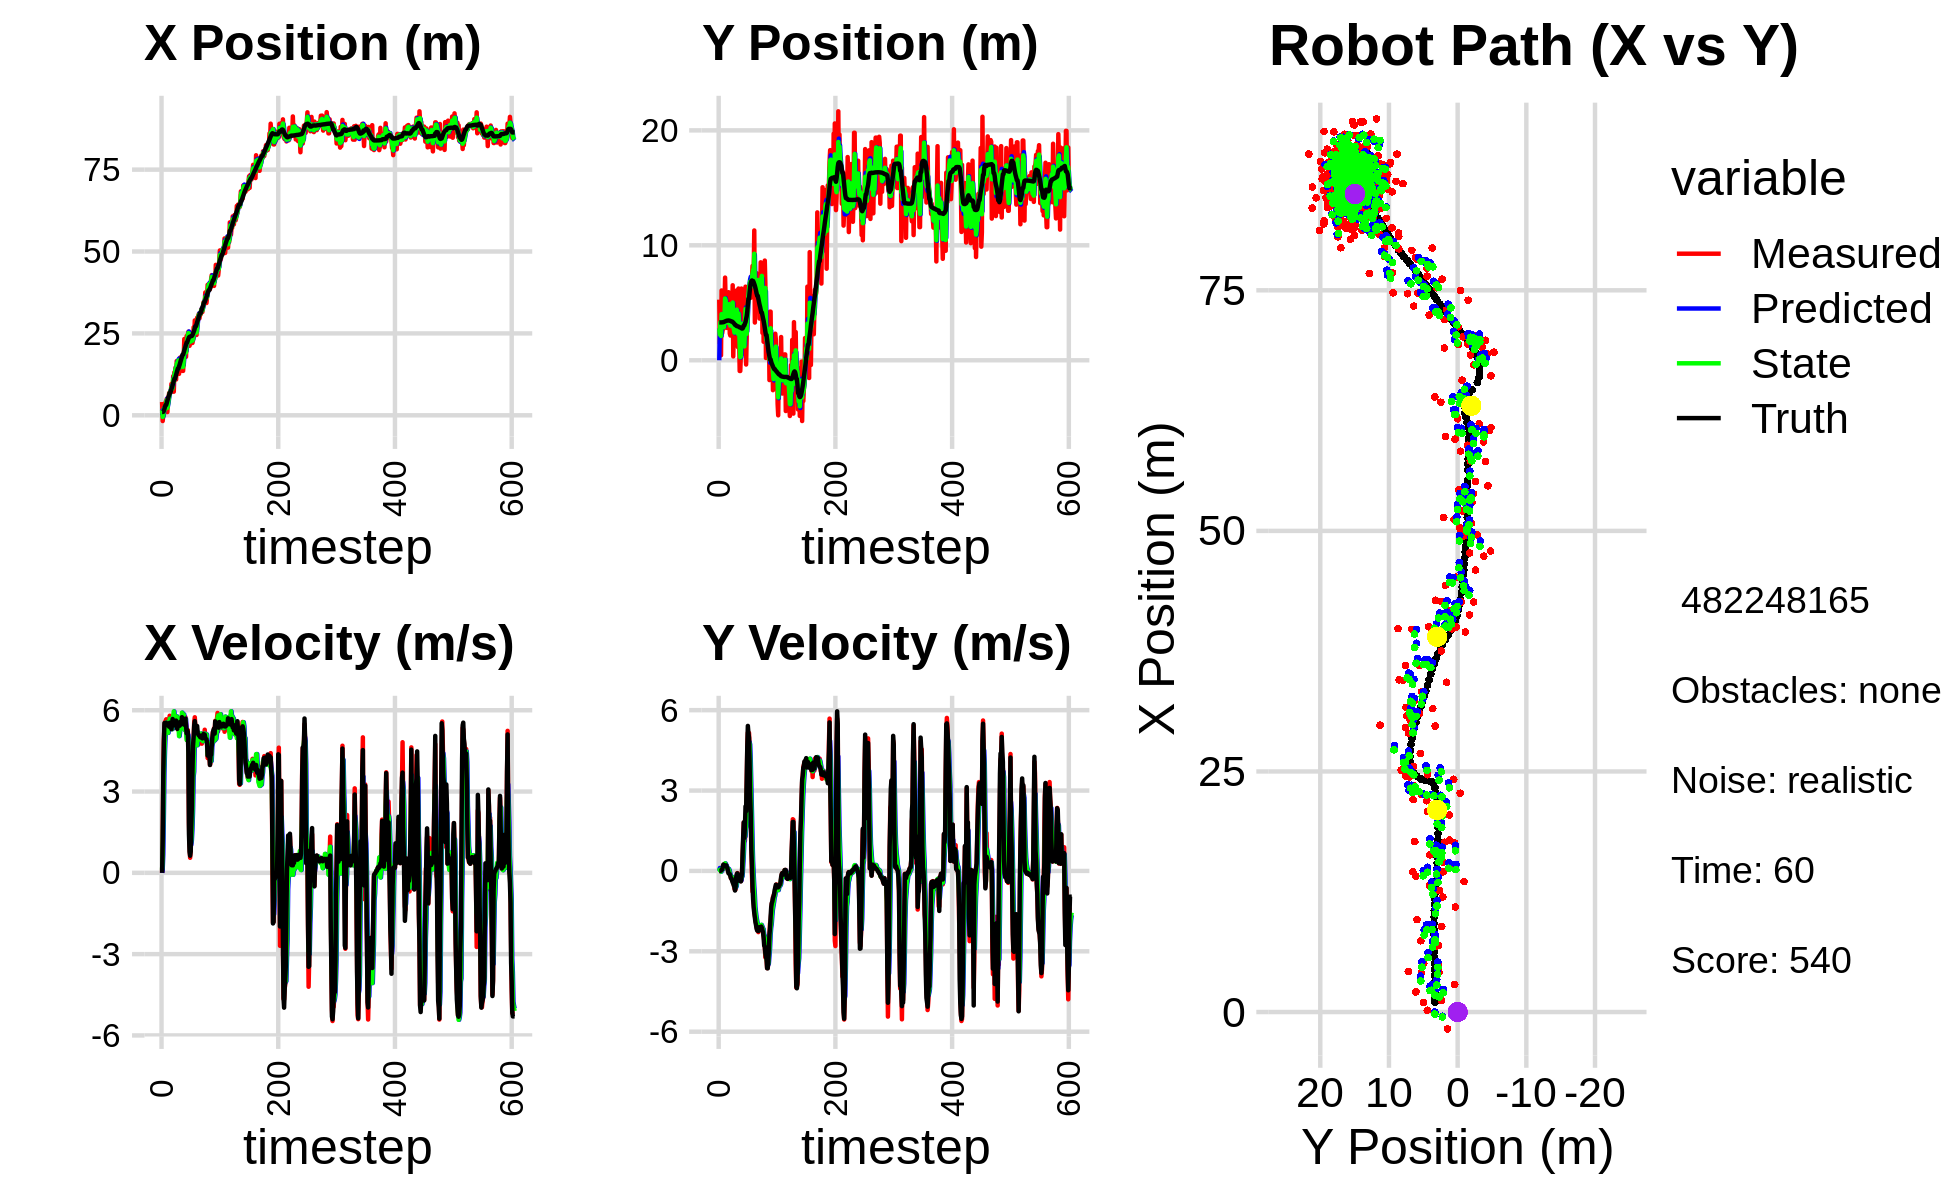

The file beside this chart, header and first rows:
0.000000000000000000e+00, 0.000000000000000000e+00, 0.000000000000000000e+00, -0.000000000000000000e+00, 0.000000000000000000e+00, 0.000000000000000000e+00, 0.000000000000000000e+00, 0.000000000000000000e+00, 0.000000000000000000e+00, 0.000000000000000000e+00, 0.000000000000000000e+00, 0.000000000000000000e+00, 1.006034612859177724e+00, 3.290812493418743934e+00, 0.000000000000000000e+00, 0.000000000000000000e+00, 0.000000000000000000e+00, 2.363684907322749496e-04
4.051775932442439832e+00, 5.274974346175403284e+00, 0.000000000000000000e+00, -0.000000000000000000e+00, 0.000000000000000000e+00, 0.000000000000000000e+00, 0.000000000000000000e+00, 0.000000000000000000e+00, 1.568807167603958774e+00, 2.711764619621594097e+00, 1.212292572427085685e-01, 1.084262896660577596e-01, 1.006034612859177724e+00, 3.290812493418743934e+00, 0.000000000000000000e+00, 0.000000000000000000e+00, 0.000000000000000000e+00, 2.363684907322749496e-04
-1.751466035886454664e+00, 1.482026100819032743e+00, 1.188999437608738496e+00, -1.167181355555111603e-03, 1.580930093328229535e+00, 2.722607248588199802e+00, 1.212292572427085685e-01, 1.084262896660577596e-01, -5.101413902678317847e-01, 2.229470643953245013e+00, 6.821567345371185587e-01, 2.794711218899748051e-02, 1.006034612859177724e+00, 3.290812493418743934e+00, 1.199999999999999956e+00, 0.000000000000000000e+00, 1.200000047683715820e+00, 9.816497331485152245e-04
1.820885540115121104e-01, 4.415310188340687780e+00, 3.544999904109160660e+00, 1.104893714724806920e-03, -4.419257168141199066e-01, 2.232265355172144972e+00, 6.821567345371185587e-01, 2.794711218899748051e-02, -2.051609612442929220e-01, 3.307253451888703122e+00, 2.056363576194634835e+00, 6.063729185655060416e-02, 1.067199468829286291e+00, 3.290822907733752523e+00, 3.600000000000000089e+00, 6.000000000000000125e-03, 3.599999904632568359e+00, -3.116766456514596939e-04
2.847756147466323107e+00, 4.307843617854416052e-01, 4.897984118176478496e+00, 1.237987185011240471e-02, 4.753963751705780894e-04, 3.313317181074358242e+00, 2.056363576194634835e+00, 6.063729185655060416e-02, 1.994205360728523946e+00, 2.113702004742556539e+00, 3.694749950046732678e+00, -2.477450728408266134e-02, 1.398948431187513997e+00, 3.291257278357045735e+00, 4.799999999999999822e+00, 1.099999999999999936e-02, 4.800000190734863281e+00, -2.527538919821381569e-03
2.086123257816080212e+00, 6.072422887947823256e+00, 5.413873719490456260e+00, 3.698271434676844716e-02, 2.363680355733197125e+00, 2.111224554014148325e+00, 3.694749950046732678e+00, -2.477450728408266134e-02, 2.218822934734571817e+00, 4.014605921193648896e+00, 4.501016150284402606e+00, 8.245735966290305974e-02, 1.991374731522545183e+00, 3.293421413907072104e+00, 5.525999999999999801e+00, 4.299999999999999656e-02, 5.526999950408935547e+00, -6.830994039773941040e-03
1.198714971593678458e+00, 2.355414079407558869e+00, 5.568510415005518688e+00, 7.382524094864591213e-02, 2.668924549763012077e+00, 4.022851657159939087e+00, 4.501016150284402606e+00, 8.245735966290305974e-02, 1.762074011101201654e+00, 3.309757383633937788e+00, 5.056215120276087660e+00, 4.369076516094053120e-02, 2.626472235282732104e+00, 3.299105511582585137e+00, 5.530999999999999694e+00, 5.500000000000000028e-02, 5.531000137329101562e+00, -1.325685158371925354e-02
4.123920679764583319e+00, 2.724667976548530657e+00, 5.605645816126889613e+00, 1.624707951775327119e-01, 2.267695523128810287e+00, 3.314126460150031761e+00, 5.056215120276087660e+00, 4.369076516094053120e-02, 2.814508539062632320e+00, 3.040779711645735350e+00, 5.292286929869763235e+00, 8.236372400017791251e-02, 3.156036138829225290e+00, 3.309310803990858307e+00, 5.532000000000000028e+00, 1.419999999999999873e-01, 5.532999992370605469e+00, -2.897530980408191681e-02
4.123920679764583319e+00, 2.724667976548530657e+00, 5.665621050272244830e+00, 1.642090826652154723e-01, 3.343737232049608821e+00, 3.049016084045752972e+00, 5.292286929869763235e+00, 8.236372400017791251e-02, 3.919971935217897219e+00, 2.908711808505457075e+00, 5.542104229757808476e+00, 1.118654457635675226e-01, 3.156036138829225290e+00, 3.309310803990858307e+00, 5.535000000000000142e+00, 2.379999999999999893e-01, 5.539999961853027344e+00, -2.897530980408191681e-02
5.048066973756705877e+00, 2.817532445480447567e+00, 5.522772411636049483e+00, 2.403487875200864266e-01, 4.474182358193678155e+00, 2.919898353081813891e+00, 5.542104229757808476e+00, 1.118654457635675226e-01, 4.646325805963347655e+00, 2.876465401124838728e+00, 5.519473302602092346e+00, 1.656472280164701105e-01, 3.791770697026369152e+00, 3.332805718635003966e+00, 5.448999999999999844e+00, 2.200000000000000011e-01, 5.453999996185302734e+00, -4.349214583635330200e-02
9.777305127553564956e-01, 4.956013649094141549e+00, 5.454877566964852598e+00, 2.121153866194046833e-01, 5.198273136223557245e+00, 2.893030123926485953e+00, 5.519473302602092346e+00, 1.656472280164701105e-01, 2.270526321064359809e+00, 3.802203665532731591e+00, 5.245041418237790687e+00, 2.265387567112009115e-01, 4.420860052124896633e+00, 3.359544245965688791e+00, 5.491999999999999993e+00, 2.000000000000000111e-01, 5.494999885559082031e+00, -3.886587172746658325e-02
4.220077812698252551e+00, 7.191620654108953126e+00, 5.183757726176926539e+00, 1.833650427332777777e-01, 2.795030462888139056e+00, 3.824857541203851685e+00, 5.245041418237790687e+00, 2.265387567112009115e-01, 3.215478898438018263e+00, 5.375467568979731325e+00, 5.164634923842299052e+00, 2.829209119591946098e-01, 5.050781011856225966e+00, 3.382499760429174440e+00, 5.501000000000000334e+00, 1.940000000000000058e-01, 5.494999885559082031e+00, -3.535825386643409729e-02
5.039326965741945941e+00, 4.945313631432067147e+00, 5.413380064883456910e+00, 1.979982054407612990e-01, 3.731942390822248434e+00, 5.403759660175651014e+00, 5.164634923842299052e+00, 2.829209119591946098e-01, 4.669500471959948662e+00, 5.198820984911292520e+00, 5.397560469970521524e+00, 2.368424073683701725e-01, 5.682948828287469389e+00, 3.404956518750283490e+00, 5.512999999999999901e+00, 2.079999999999999905e-01, 5.517000198364257812e+00, -3.655941039323806763e-02
6.793263912485666189e+00, 3.203570469624531736e+00, 5.547767160022028854e+00, 2.167580367181357048e-01, 5.209256518957000814e+00, 5.222505225648129468e+00, 5.397560469970521524e+00, 2.368424073683701725e-01, 5.648696348883986751e+00, 4.297157477446722496e+00, 5.384183797769403590e+00, 1.829958566213628623e-01, 6.208335638738276430e+00, 3.424850269892063981e+00, 5.392000000000000348e+00, 2.099999999999999922e-01, 5.395999908447265625e+00, -3.905135765671730042e-02
6.914624378259032866e+00, 2.816847651213584491e+00, 5.797031725980115624e+00, 1.510684956565971904e-01, 6.187114728660927376e+00, 4.315457063108858904e+00, 5.384183797769403590e+00, 1.829958566213628623e-01, 6.748863976076668436e+00, 3.645914429416739821e+00, 5.686197895103870081e+00, 1.395040262813181386e-01, 6.832963705075463245e+00, 3.446183889371551956e+00, 5.538000000000000256e+00, 1.429999999999999882e-01, 5.539999961853027344e+00, -2.605373226106166840e-02
6.914624378259032866e+00, 2.816847651213584491e+00, 5.617666627041574046e+00, 6.120465929041223746e-02, 7.317483765587055267e+00, 3.659864832044871452e+00, 5.686197895103870081e+00, 1.395040262813181386e-01, 7.207771559942681705e+00, 3.273367899449553420e+00, 5.680469681080963618e+00, 8.653349477734355311e-02, 6.832963705075463245e+00, 3.446183889371551956e+00, 5.440000000000000391e+00, 1.079999999999999988e-01, 5.440999984741210938e+00, -1.089460123330354691e-02
7.489431720324147612e+00, 3.313897191714441526e+00, 5.320684321339613554e+00, 5.796902748053001098e-02, 7.775818528050778333e+00, 3.282021248927287971e+00, 5.680469681080963618e+00, 8.653349477734355311e-02, 7.523683683225937280e+00, 3.295738653950326835e+00, 5.437600255213347111e+00, 7.469537654779315194e-02, 7.463413000689039123e+00, 3.459112822780428420e+00, 5.421000000000000263e+00, -5.000000000000000104e-03, 5.421000003814697266e+00, -1.089460123330354691e-02
9.594503999306226660e+00, 5.919781326200343585e+00, 5.368658867383778066e+00, -6.051871675046724408e-02, 8.067443708747271458e+00, 3.303208191605106148e+00, 5.437600255213347111e+00, 7.469537654779315194e-02, 8.553019404288718874e+00, 4.489584513527312026e+00, 5.320466613659967869e+00, 7.283675911602302544e-02, 8.086488485594589548e+00, 3.459886907375849585e+00, 5.299999999999999822e+00, -9.299999999999999933e-02, 5.300000190734863281e+00, 1.127211749553680420e-02
7.412152171398926015e+00, 5.363121196403619173e+00, 5.495107261321588332e+00, -9.904611019278579398e-02, 9.085066065654714862e+00, 4.496868189438914420e+00, 5.320466613659967869e+00, 7.283675911602302544e-02, 8.002382093677349317e+00, 4.882454137834542074e+00, 5.302354843324847522e+00, 1.520573550195815360e-02, 8.595334768386406310e+00, 3.452023430533162962e+00, 5.493999999999999773e+00, -9.900000000000000466e-02, 5.494999885559082031e+00, 1.802246645092964172e-02
8.880013674827761605e+00, 2.325153155889939427e+00, 5.675998114076540979e+00, -1.066533109866906193e-01, 8.532617578009833892e+00, 4.883974711384738043e+00, 5.302354843324847522e+00, 1.520573550195815360e-02, 8.579243613403800595e+00, 3.719995839028632290e+00, 5.425220022264957365e+00, -9.373958131987143727e-02, 9.222482443238220640e+00, 3.440806194870831280e+00, 5.674999999999999822e+00, -1.150000000000000050e-01, 5.676000118255615234e+00, 1.878801919519901276e-02
1.195615601603495470e+01, 2.153005584719024590e+00, 5.641490462703175446e+00, -1.682913012409120723e-01, 9.121765615630296864e+00, 3.710621880896645131e+00, 5.425220022264957365e+00, -9.373958131987143727e-02, 1.102299963641582359e+01, 3.008095296917613570e+00, 5.782039270641994300e+00, -1.579838584019468972e-01, 9.874063253826076192e+00, 3.425833924460684354e+00, 5.616999999999999993e+00, -1.849999999999999978e-01, 5.619999885559082031e+00, 2.982215583324432373e-02
7.199491739707455373e+00, 3.505095272841629139e+00, 5.490609610348513137e+00, -2.649858435070586160e-01, 1.160120356348002346e+01, 2.992296911077418908e+00, 5.782039270641994300e+00, -1.579838584019468972e-01, 1.021219779708691888e+01, 3.222116877927178269e+00, 5.956651723984994540e+00, -1.937827455215909156e-01, 1.051473021504717842e+01, 3.401410586832561034e+00, 5.488999999999999879e+00, -2.720000000000000195e-01, 5.495999813079833984e+00, 4.822422564029693604e-02
1.312616705906482295e+01, 4.109090952763867044e+00, 5.346716567762365813e+00, -2.977367096823359538e-01, 1.080786296948541825e+01, 3.202738603375019366e+00, 5.956651723984994540e+00, -1.937827455215909156e-01, 1.221959068084102640e+01, 3.608844083729648045e+00, 5.756168481058733022e+00, -2.206376290109242633e-01, 1.114245200197331087e+01, 3.369549839225177479e+00, 5.442999999999999616e+00, -2.819999999999999729e-01, 5.451000213623046875e+00, 5.562844499945640564e-02
1.312616705906482295e+01, 4.109090952763867044e+00, 5.535424340157388379e+00, -3.082450713155562294e-01, 1.279520752894690006e+01, 3.586780320828555801e+00, 5.756168481058733022e+00, -2.206376290109242633e-01, 1.294285871726870774e+01, 3.821164679368786565e+00, 5.650940437328307198e+00, -2.478069232396505894e-01, 1.114245200197331087e+01, 3.369549839225177479e+00, 5.519000000000000128e+00, -3.589999999999999858e-01, 5.531000137329101562e+00, 5.562844499945640564e-02
1.457513380049004148e+01, 6.524754985096565818e+00, 5.374760648210720859e+00, -3.774812548551230718e-01, 1.350795276100153863e+01, 3.796383987044821495e+00, 5.650940437328307198e+00, -2.478069232396505894e-01, 1.415403037497106631e+01, 5.023815518356101073e+00, 5.562289832650087362e+00, -2.482207524406931931e-01, 1.177347350117025293e+01, 3.330745442843541682e+00, 5.445000000000000284e+00, -4.309999999999999942e-01, 5.461999893188476562e+00, 7.011706382036209106e-02
1.092799222514832280e+01, 3.375702562959733144e-01, 5.411625263520285500e+00, -4.463296348960934523e-01, 1.471025935823607433e+01, 4.998993443112031976e+00, 5.562289832650087362e+00, -2.482207524406931931e-01, 1.345240503605931259e+01, 2.885878000963809864e+00, 5.767009989158656147e+00, -4.341390944458241585e-01, 1.240018057869529322e+01, 3.283110684323486073e+00, 5.616999999999999993e+00, -4.759999999999999787e-01, 5.637000083923339844e+00, 8.228982985019683838e-02
1.655419564289796241e+01, 2.573091476496560670e+00, 5.448104670802440097e+00, -5.214259667531265796e-01, 1.402910603497517883e+01, 2.842464091519227409e+00, 5.767009989158656147e+00, -4.341390944458241585e-01, 1.560304228592067410e+01, 2.718998626022566256e+00, 5.772286406997292119e+00, -4.778826596281045003e-01, 1.304240965907294303e+01, 3.226772635648056387e+00, 5.434999999999999609e+00, -5.390000000000000346e-01, 5.461999893188476562e+00, 9.541714191436767578e-02
1.556688678298938910e+01, 2.094467162611175048e+00, 5.461060083507189411e+00, -6.616819227603011333e-01, 1.618027092662040189e+01, 2.671210360059755651e+00, 5.772286406997292119e+00, -4.778826596281045003e-01, 1.602007763349784142e+01, 2.406242251119588893e+00, 5.700731365643589399e+00, -5.705323922921198276e-01, 1.366137290015978145e+01, 3.161137103726501252e+00, 5.310999999999999943e+00, -6.009999999999999787e-01, 5.344999790191650391e+00, 1.205758899450302124e-01
1.633934021012129278e+01, 4.032249509194721249e+00, 5.388450972105664150e+00, -7.021056096101510047e-01, 1.659015077006220196e+01, 2.349189011890377099e+00, 5.700731365643589399e+00, -5.705323922921198276e-01, 1.637982612054587861e+01, 3.105896211133427176e+00, 5.479843436759073150e+00, -5.930623341504911439e-01, 1.427936339420892686e+01, 3.082252204105764726e+00, 5.544999999999999929e+00, -7.309999999999999831e-01, 5.592999935150146484e+00, 1.295682638883590698e-01
1.633934021012129278e+01, 4.032249509194721249e+00, 5.261524113283406301e+00, -6.855672649076327563e-01, 1.692781046422178548e+01, 3.046589977718378250e+00, 5.479843436759073150e+00, -5.930623341504911439e-01, 1.675789398699036070e+01, 3.489996654541915433e+00, 5.442282866499682292e+00, -6.126993074349312840e-01, 1.427936339420892686e+01, 3.082252204105764726e+00, 5.543999999999999595e+00, -5.949999999999999734e-01, 5.576000213623046875e+00, 1.295682638883590698e-01
1.263703370148885696e+01, 2.624168738086174457e+00, 5.440032299092594670e+00, -4.665286715672254392e-01, 1.730212227364032884e+01, 3.428726723798422249e+00, 5.442282866499682292e+00, -6.126993074349312840e-01, 1.432885668697572257e+01, 3.068769621172132922e+00, 5.044495026084469202e+00, -5.655549052043817859e-01, 1.491653609296337279e+01, 3.007872893273577652e+00, 5.525999999999999801e+00, -2.379999999999999893e-01, 5.531000137329101562e+00, 8.554912358522415161e-02
1.412811291255547985e+01, 6.082697584105000388e+00, 5.403765712413371780e+00, -1.869915148661175919e-01, 1.483330618958416913e+01, 3.012214130651694965e+00, 5.044495026084469202e+00, -5.655549052043817859e-01, 1.452852680690843279e+01, 4.408349187409970504e+00, 5.227106237207371109e+00, -3.351807246110976579e-01, 1.544588828093176147e+01, 2.974417163818820597e+00, 5.426999999999999602e+00, -1.160000000000000059e-01, 5.427999973297119141e+00, 3.459012508392333984e-02
1.764146065764572668e+01, 1.929248704429162409e+00, 5.556433315313069166e+00, -7.936997627533193267e-02, 1.505123743062917008e+01, 4.374831114948860566e+00, 5.227106237207371109e+00, -3.351807246110976579e-01, 1.674616055843118545e+01, 3.276293600449171173e+00, 5.661747672891171312e+00, -2.743942970221252553e-01, 1.607088637378743101e+01, 2.960764541626900836e+00, 5.567000000000000171e+00, -8.999999999999999667e-02, 5.567999839782714844e+00, 1.428336743265390396e-02
1.506650161785196573e+01, 1.143643720762131277e+00, 5.392518485826635732e+00, -1.264158066041234096e-01, 1.731233532572030143e+01, 3.248854170746958481e+00, 5.661747672891171312e+00, -2.743942970221252553e-01, 1.655641324362675348e+01, 2.300998689952804099e+00, 5.731989870898611450e+00, -2.539948845086176243e-01, 1.670876669936373915e+01, 2.949869616591449528e+00, 5.469000000000000306e+00, -1.789999999999999925e-01, 5.471000194549560547e+00, 2.343852072954177856e-02
1.771830007434522969e+01, 6.240777804469589185e+00, 5.423654315303982898e+00, -3.009976888368098291e-01, 1.712961223071661365e+01, 2.275599201501942392e+00, 5.731989870898611450e+00, -2.539948845086176243e-01, 1.745477280559800093e+01, 4.065179406388359951e+00, 5.584258840410294411e+00, -1.916134366927719768e-01, 1.733764815350114219e+01, 2.926894022738551371e+00, 5.488999999999999879e+00, -2.819999999999999729e-01, 5.497000217437744141e+00, 5.544034019112586975e-02
1.456743764873486491e+01, 2.087545021830183423e+00, 5.761365397407812061e+00, -3.663263937983703977e-01, 1.801319868963902948e+01, 4.046018062719082486e+00, 5.584258840410294411e+00, -1.916134366927719768e-01, 1.675278849281467330e+01, 3.157249742144188964e+00, 5.909325853656637761e+00, -3.092359528973094296e-01, 1.787300467551420979e+01, 2.893263920796708799e+00, 5.743000000000000327e+00, -3.649999999999999911e-01, 5.754000186920166016e+00, 6.349778175354003906e-02
1.355913805994219246e+01, -9.329582615866938156e-01, 5.772316767515476954e+00, -2.325673289275891897e-01, 1.734372107818033726e+01, 3.126326146854458088e+00, 5.909325853656637761e+00, -3.092359528973094296e-01, 1.493746418949085353e+01, 1.294771184539345921e+00, 5.488619853156691875e+00, -3.606906483643937400e-01, 1.852603697821295370e+01, 2.861230476464905248e+00, 5.610000000000000320e+00, -2.260000000000000064e-01, 5.613999843597412109e+00, 4.026833921670913696e-02
1.355913805994219246e+01, -9.329582615866938156e-01, 5.477555835989184274e+00, -2.206913759474855019e-01, 1.548632617480652307e+01, 1.258702119702906463e+00, 5.488619853156691875e+00, -3.606906483643937400e-01, 1.479325174611544824e+01, 2.717575084299620469e-01, 5.632764660163611659e+00, -3.455187853583581159e-01, 1.852603697821295370e+01, 2.861230476464905248e+00, 5.549000000000000377e+00, -3.069999999999999951e-01, 5.558000087738037109e+00, 4.026833921670913696e-02
1.757294690619476540e+01, 4.396259327703578856e-01, 5.657184212761391606e+00, -3.810087243838715110e-01, 1.535652821213180985e+01, 2.372056298941262464e-01, 5.632764660163611659e+00, -3.455187853583581159e-01, 1.675328169308715687e+01, 3.278303315855339850e-01, 5.844851758070854331e+00, -3.568001830950950914e-01, 1.916608977348728615e+01, 2.827812625716527251e+00, 5.541999999999999815e+00, -3.910000000000000142e-01, 5.556000232696533203e+00, 6.724797934293746948e-02
2.329287862820685362e+01, 6.239345504885420723e+00, 5.558088051350146053e+00, -3.484474446237267875e-01, 1.733776686889424212e+01, 2.921503132760244759e-01, 5.844851758070854331e+00, -3.568001830950950914e-01, 1.954007696050187093e+01, 2.978929958457491090e+00, 5.278976157087251764e+00, -2.282116171946106387e-01, 1.980306410821721386e+01, 2.783960058357653811e+00, 5.464999999999999858e+00, -2.409999999999999920e-01, 5.469999790191650391e+00, 6.261002272367477417e-02
2.047510927547935466e+01, 1.225046648539409588e+00, 5.749482679976607002e+00, -7.712919453104903622e-02, 2.006797457621059522e+01, 2.956108796738030176e+00, 5.278976157087251764e+00, -2.282116171946106387e-01, 2.039240714003808819e+01, 2.177646930741797604e+00, 5.620488068234700485e+00, -1.984148168858917705e-01, 2.043198943163235271e+01, 2.754760517621829496e+00, 5.546000000000000263e+00, -7.599999999999999811e-02, 5.546000003814697266e+00, 1.341417524963617325e-02
2.083419184388476708e+01, 4.396079793349871423e+00, 5.743590488120072557e+00, 5.514236888895867050e-01, 2.095445594686155744e+01, 2.157805449053208591e+00, 5.620488068234700485e+00, -1.984148168858917705e-01, 2.089276798306483585e+01, 3.185809767778057910e+00, 5.673794195921145089e+00, 1.765698712690359218e-01, 2.096619200717715970e+01, 2.769694699693511453e+00, 5.690000000000000391e+00, 6.460000000000000187e-01, 5.727000236511230469e+00, -9.571343660354614258e-02
1.786230230365688243e+01, 1.196901246632172677e+00, 5.492935279522680680e+00, 1.100031210851296848e+00, 2.146014740265695053e+01, 3.203466754904961356e+00, 5.673794195921145089e+00, 1.765698712690359218e-01, 1.918346386350155441e+01, 2.317941944856134473e+00, 5.232664609507940767e+00, 5.384020988891639048e-01, 2.161286521014558559e+01, 2.855598493067268873e+00, 5.416000000000000369e+00, 1.284000000000000030e+00, 5.565999984741210938e+00, -1.976483464241027832e-01
2.419007694720491486e+01, 5.763565149172010793e-01, 5.311625665644106320e+00, 1.808301543716461346e+00, 1.970673032445234796e+01, 2.371782154745051052e+00, 5.232664609507940767e+00, 5.384020988891639048e-01, 2.133896513162325448e+01, 1.589391986144196967e+00, 4.904218416127270608e+00, 1.056163492498136236e+00, 2.222004103723438817e+01, 3.032265051363910668e+00, 5.149000000000000021e+00, 1.814000000000000057e+00, 5.459000110626220703e+00, -3.281348347663879395e-01
2.419007694720491486e+01, 5.763565149172010793e-01, 4.884688527195883978e+00, 1.662954123712949261e+00, 2.182938697323598021e+01, 1.695008335394010635e+00, 4.904218416127270608e+00, 1.056163492498136236e+00, 2.330007786189660024e+01, 1.203398105096332937e+00, 5.105341540657948762e+00, 1.298103881489764966e+00, 2.222004103723438817e+01, 3.032265051363910668e+00, 5.272000000000000242e+00, 1.231999999999999984e+00, 5.414000034332275391e+00, -3.281348347663879395e-01
2.465464210527428079e+01, 4.383714555445250127e+00, 5.267571346638459495e+00, 1.128034579374034951e+00, 2.381061201596239485e+01, 1.333208493245309434e+00, 5.105341540657948762e+00, 1.298103881489764966e+00, 2.409860222671101582e+01, 2.707325579412468208e+00, 5.095012188128777098e+00, 1.287745592373452208e+00, 2.282077956218569881e+01, 3.196337937483005209e+00, 5.201999999999999957e+00, 1.633000000000000007e+00, 5.452000141143798828e+00, -2.109607011079788208e-01
2.549955010482718265e+01, 6.402647199849496928e+00, 4.690026058121179453e+00, 1.767427626634787030e+00, 2.460810344552389495e+01, 2.836100138649813474e+00, 5.095012188128777098e+00, 1.287745592373452208e+00, 2.510590561205139082e+01, 4.457880115464060822e+00, 4.912510965497349780e+00, 1.572357939555736772e+00, 2.332622790336330709e+01, 3.320823613130876151e+00, 4.440000000000000391e+00, 2.411000000000000032e+00, 5.052000045776367188e+00, -3.603899776935577393e-01
2.273238527807550469e+01, -3.694707317717822459e-01, 1.842023936320207111e+00, 2.016261026335910866e+00, 2.559715670860112624e+01, 4.615115909419634121e+00, 4.912510965497349780e+00, 1.572357939555736772e+00, 2.496365871205563636e+01, 2.373543363990032518e+00, 4.060776024918133942e+00, 1.661906742238007606e+00, 2.379388308565066978e+01, 3.593533858468715092e+00, 1.441999999999999948e+00, 2.225999999999999979e+00, 2.651999950408935547e+00, -8.305267095565795898e-01
2.121361780169748812e+01, 1.917537166659278203e+00, 1.033686469683209097e+00, 3.145506954741993155e+00, 2.536973631454744904e+01, 2.539734038213833145e+00, 4.060776024918133942e+00, 1.661906742238007606e+00, 2.235901401954010836e+01, 2.292119338261680017e+00, 1.705959367716669117e+00, 2.297762731960622418e+00, 2.394537043617807015e+01, 3.828575804635139690e+00, 7.740000000000000213e-01, 3.363999999999999879e+00, 3.451999902725219727e+00, -1.253290891647338867e+00
2.195832562444064351e+01, 4.502351387184169162e+00, 5.553402604097680273e-01, 4.576428566706884915e+00, 2.252960995631177354e+01, 2.521895611457742437e+00, 1.705959367716669117e+00, 2.297762731960622418e+00, 2.247503314565474852e+01, 3.467841196697785122e+00, 1.347545921688129145e+00, 3.335997165274037446e+00, 2.402809596059829289e+01, 4.229365482122828368e+00, 6.300000000000000044e-01, 4.608999999999999986e+00, 4.651999950408935547e+00, -1.450038790702819824e+00
2.263842988073269069e+01, 5.306428684456549583e+00, 8.623007914936735574e-01, 5.156396324964540590e+00, 2.260978773782356299e+01, 3.801440913225188734e+00, 1.347545921688129145e+00, 3.335997165274037446e+00, 2.255997659471118766e+01, 4.522256138876765696e+00, 1.033433912892806061e+00, 4.163790287457048933e+00, 2.410308623324221244e+01, 4.842534496511129660e+00, 7.850000000000000311e-01, 5.413000000000000256e+00, 5.469999790191650391e+00, -1.405100226402282715e+00
2.351545453121756779e+01, 6.384518697100137530e+00, 1.693083448232077792e+00, 4.955768085519857813e+00, 2.266331998600046660e+01, 4.938635167622470235e+00, 1.033433912892806061e+00, 4.163790287457048933e+00, 2.289147263851408809e+01, 5.609596799019113789e+00, 1.195033625109714004e+00, 4.540536098188381331e+00, 2.421895194072607183e+01, 5.350298358828894152e+00, 1.758000000000000007e+00, 5.142000000000000348e+00, 5.434000015258789062e+00, -1.241589426994323730e+00
2.351545453121756779e+01, 6.384518697100137530e+00, 1.758711872329267623e+00, 5.147866856542298031e+00, 2.301097600102506036e+01, 6.063650408837951922e+00, 1.195033625109714004e+00, 4.540536098188381331e+00, 2.340157940268214531e+01, 6.222271319510457310e+00, 1.610084430185029891e+00, 4.812907479008205591e+00, 2.421895194072607183e+01, 5.350298358828894152e+00, 2.460999999999999854e+00, 4.972000000000000419e+00, 5.546999931335449219e+00, -1.241589426994323730e+00
2.207933306747487379e+01, 6.475208058442147419e+00, 3.161425113130749587e+00, 4.612575781425533705e+00, 2.356258784570064790e+01, 6.703562067411278136e+00, 1.610084430185029891e+00, 4.812907479008205591e+00, 2.280165775847855514e+01, 6.595898840555562970e+00, 2.276319067604503754e+00, 4.720492387380458510e+00, 2.448746466673691558e+01, 5.921377613719168487e+00, 3.750000000000000000e+00, 4.056000000000000050e+00, 5.524000167846679688e+00, -9.699414372444152832e-01
2.295895957999059434e+01, 6.639830439432680365e+00, 4.220772699117550708e+00, 3.400217441489634673e+00, 2.302928966523900556e+01, 7.067948079293608465e+00, 2.276319067604503754e+00, 4.720492387380458510e+00, 2.325160982197045101e+01, 6.844815943213107268e+00, 3.541609505134299951e+00, 4.134036022892772166e+00, 2.490581679405408977e+01, 6.396325542415874921e+00, 4.692999999999999616e+00, 2.778999999999999915e+00, 5.454999923706054688e+00, -6.781409382820129395e-01
2.686773991631851288e+01, 5.436638309874780361e+00, 4.871478806324975430e+00, 2.026047995740155372e+00, 2.360577077248387923e+01, 7.258219545502384129e+00, 3.541609505134299951e+00, 4.134036022892772166e+00, 2.465183327899818622e+01, 6.387898971966754047e+00, 3.734999805434385589e+00, 3.173798182195374018e+00, 2.543455195452174422e+01, 6.726897909576274870e+00, 5.006000000000000227e+00, 2.083000000000000185e+00, 5.421999931335449219e+00, -3.941376805305480957e-01
2.443307840879032256e+01, 7.073937921402520423e+00, 5.570637795051263552e+00, 1.029669424689883428e+00, 2.502533325954162535e+01, 6.705278790186291360e+00, 3.734999805434385589e+00, 3.173798182195374018e+00, 2.490778589582360070e+01, 6.823482823687383458e+00, 4.881451152081107914e+00, 2.243712468021090256e+00, 2.592955565446918698e+01, 6.884040309745704356e+00, 5.447000000000000064e+00, 7.940000000000000391e-01, 5.505000114440917969e+00, -1.827757954597473145e-01
2.897465252923851509e+01, 7.152670681183558088e+00, 5.739876485312302989e+00, -1.135823409478783769e-01, 2.539593101103170980e+01, 7.047854070489492528e+00, 4.881451152081107914e+00, 2.243712468021090256e+00, 2.662737710621911447e+01, 7.042072826309684785e+00, 4.881395626440098390e+00, 1.214851474686931887e+00, 2.656195998188306007e+01, 6.942546321697774303e+00, 5.597999999999999865e+00, 2.190000000000000002e-01, 5.602000236511230469e+00, 1.978570781648159027e-02
2.513119697580582468e+01, 8.207902624639183742e+00, 5.402441724652553567e+00, -7.697207266171584017e-01, 2.711551666886312262e+01, 7.163557973778377885e+00, 4.881395626440098390e+00, 1.214851474686931887e+00, 2.595937348114752652e+01, 7.590563725428889796e+00, 5.036812439855989254e+00, 3.687301959382748295e-01, 2.719094443383216486e+01, 6.894732429971831777e+00, 5.357000000000000206e+00, -5.869999999999999662e-01, 5.388999938964843750e+00, 1.415239572525024414e-01
2.513119697580582468e+01, 8.207902624639183742e+00, 5.344031580413483695e+00, -7.613986565316357424e-01, 2.646305472513312651e+01, 7.627436745022717623e+00, 5.036812439855989254e+00, 3.687301959382748295e-01, 2.592232168645106327e+01, 7.864163919691959492e+00, 5.255836773163227171e+00, -1.133988088809432804e-01, 2.719094443383216486e+01, 6.894732429971831777e+00, 5.413000000000000256e+00, -1.060999999999999943e+00, 5.515999794006347656e+00, 1.415239572525024414e-01
2.451955294650436556e+01, 7.554638459940264283e+00, 5.095128810462782099e+00, -1.116386689496737583e+00, 2.644790536376738643e+01, 7.852824038803865037e+00, 5.255836773163227171e+00, -1.133988088809432804e-01, 2.523600781925349423e+01, 7.695530471238856585e+00, 4.969088093522145755e+00, -5.583522393435191855e-01, 2.780981040021523398e+01, 6.785594895065039545e+00, 5.262999999999999901e+00, -1.370000000000000107e+00, 5.439000129699707031e+00, 2.156999260187149048e-01
... 545 more rows
